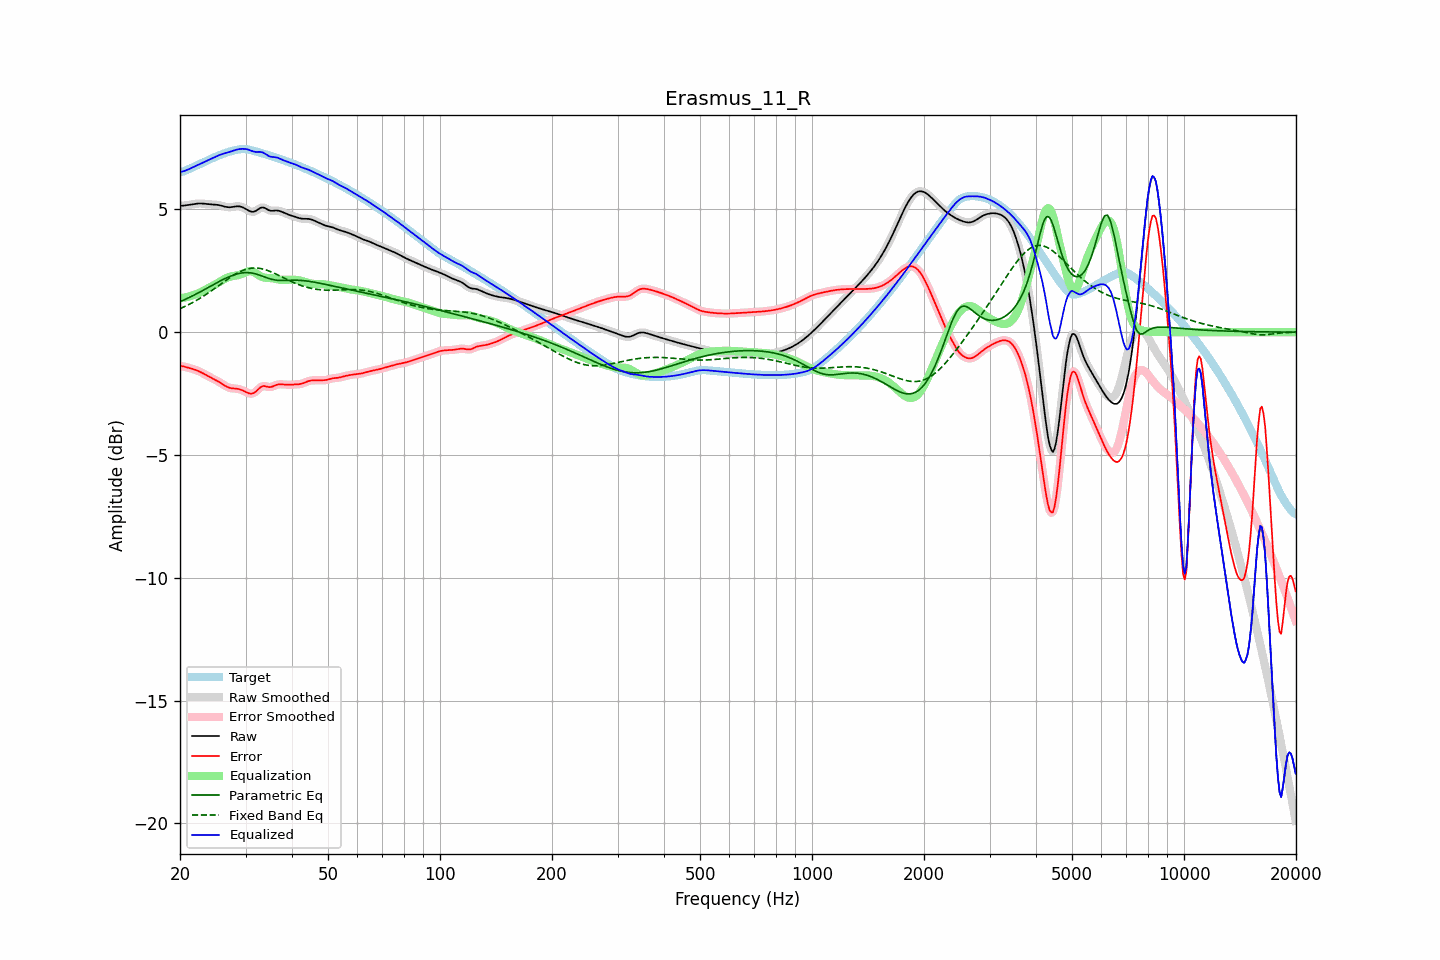

The file beside this chart, header and first rows:
frequency, raw, error, smoothed, error_smoothed, equalization, parametric_eq, fixed_band_eq, equalized_raw, equalized_smoothed, target
20.00, 5.14, -1.38, 5.14, -1.38, 1.38, 1.24, 0.96, 6.52, 6.52, 6.52
20.20, 5.15, -1.38, 5.15, -1.39, 1.39, 1.27, 0.99, 6.53, 6.53, 6.53
20.40, 5.15, -1.39, 5.15, -1.40, 1.40, 1.30, 1.02, 6.55, 6.55, 6.54
20.61, 5.16, -1.41, 5.16, -1.41, 1.41, 1.33, 1.05, 6.57, 6.57, 6.57
20.81, 5.17, -1.43, 5.17, -1.43, 1.43, 1.36, 1.08, 6.59, 6.59, 6.60
21.02, 5.18, -1.44, 5.18, -1.44, 1.44, 1.39, 1.11, 6.62, 6.62, 6.62
21.23, 5.19, -1.46, 5.19, -1.46, 1.46, 1.42, 1.14, 6.65, 6.65, 6.65
21.44, 5.20, -1.48, 5.20, -1.48, 1.48, 1.45, 1.18, 6.68, 6.68, 6.69
21.66, 5.21, -1.50, 5.21, -1.50, 1.50, 1.48, 1.21, 6.71, 6.71, 6.72
21.87, 5.22, -1.52, 5.22, -1.52, 1.52, 1.52, 1.25, 6.75, 6.75, 6.75
22.09, 5.23, -1.55, 5.23, -1.55, 1.55, 1.55, 1.28, 6.78, 6.78, 6.78
22.31, 5.24, -1.57, 5.24, -1.57, 1.57, 1.59, 1.32, 6.81, 6.81, 6.81
22.54, 5.24, -1.60, 5.24, -1.60, 1.60, 1.62, 1.36, 6.84, 6.84, 6.84
22.76, 5.24, -1.63, 5.24, -1.63, 1.63, 1.66, 1.40, 6.87, 6.87, 6.87
22.99, 5.24, -1.66, 5.24, -1.66, 1.67, 1.69, 1.44, 6.90, 6.90, 6.90
23.22, 5.23, -1.70, 5.23, -1.70, 1.70, 1.73, 1.49, 6.93, 6.93, 6.93
23.45, 5.22, -1.74, 5.22, -1.74, 1.74, 1.76, 1.53, 6.96, 6.96, 6.96
23.69, 5.22, -1.77, 5.22, -1.77, 1.77, 1.80, 1.57, 6.99, 6.99, 6.99
23.92, 5.21, -1.81, 5.21, -1.81, 1.81, 1.83, 1.62, 7.02, 7.02, 7.02
24.16, 5.20, -1.85, 5.21, -1.85, 1.84, 1.87, 1.66, 7.05, 7.05, 7.05
24.40, 5.20, -1.88, 5.20, -1.88, 1.88, 1.91, 1.71, 7.08, 7.08, 7.08
24.65, 5.20, -1.91, 5.20, -1.91, 1.91, 1.94, 1.75, 7.11, 7.11, 7.11
24.89, 5.19, -1.94, 5.19, -1.94, 1.95, 1.98, 1.80, 7.14, 7.14, 7.14
25.14, 5.19, -1.98, 5.19, -1.98, 1.98, 2.01, 1.85, 7.17, 7.17, 7.16
25.39, 5.18, -2.01, 5.18, -2.01, 2.02, 2.05, 1.89, 7.20, 7.20, 7.19
25.65, 5.16, -2.05, 5.16, -2.05, 2.06, 2.08, 1.94, 7.22, 7.22, 7.22
25.91, 5.15, -2.10, 5.15, -2.10, 2.10, 2.12, 1.99, 7.25, 7.25, 7.24
26.16, 5.13, -2.14, 5.13, -2.14, 2.14, 2.15, 2.04, 7.27, 7.27, 7.27
26.43, 5.11, -2.18, 5.11, -2.18, 2.18, 2.18, 2.08, 7.29, 7.29, 7.29
26.69, 5.10, -2.22, 5.10, -2.22, 2.21, 2.21, 2.13, 7.31, 7.31, 7.31
26.96, 5.09, -2.25, 5.09, -2.25, 2.24, 2.24, 2.18, 7.32, 7.32, 7.34
27.23, 5.09, -2.27, 5.09, -2.27, 2.26, 2.27, 2.22, 7.34, 7.34, 7.36
27.50, 5.09, -2.28, 5.09, -2.28, 2.27, 2.30, 2.26, 7.37, 7.37, 7.37
27.77, 5.10, -2.29, 5.10, -2.29, 2.29, 2.32, 2.31, 7.39, 7.39, 7.39
28.05, 5.11, -2.29, 5.11, -2.29, 2.30, 2.34, 2.35, 7.41, 7.41, 7.41
28.33, 5.12, -2.30, 5.12, -2.30, 2.31, 2.36, 2.38, 7.43, 7.43, 7.42
28.62, 5.13, -2.31, 5.12, -2.31, 2.32, 2.38, 2.42, 7.44, 7.44, 7.43
28.90, 5.12, -2.32, 5.12, -2.32, 2.33, 2.39, 2.45, 7.46, 7.45, 7.44
29.19, 5.10, -2.35, 5.11, -2.35, 2.36, 2.41, 2.48, 7.46, 7.46, 7.45
29.48, 5.08, -2.37, 5.08, -2.37, 2.38, 2.42, 2.51, 7.47, 7.47, 7.46
29.78, 5.05, -2.40, 5.05, -2.40, 2.41, 2.42, 2.54, 7.46, 7.46, 7.45
30.08, 5.01, -2.44, 5.01, -2.44, 2.44, 2.42, 2.56, 7.46, 7.46, 7.45
30.38, 4.98, -2.47, 4.97, -2.47, 2.47, 2.42, 2.58, 7.44, 7.44, 7.44
30.68, 4.94, -2.49, 4.94, -2.49, 2.48, 2.42, 2.59, 7.42, 7.42, 7.43
30.99, 4.91, -2.50, 4.91, -2.50, 2.48, 2.41, 2.60, 7.39, 7.40, 7.42
31.30, 4.90, -2.50, 4.90, -2.50, 2.47, 2.40, 2.61, 7.37, 7.37, 7.40
31.61, 4.91, -2.47, 4.91, -2.47, 2.44, 2.39, 2.61, 7.35, 7.35, 7.38
31.93, 4.93, -2.43, 4.94, -2.43, 2.41, 2.37, 2.61, 7.34, 7.34, 7.36
32.24, 4.98, -2.37, 4.98, -2.37, 2.36, 2.35, 2.61, 7.34, 7.34, 7.34
32.57, 5.02, -2.30, 5.02, -2.31, 2.32, 2.33, 2.60, 7.34, 7.34, 7.33
32.89, 5.06, -2.25, 5.06, -2.25, 2.28, 2.31, 2.59, 7.34, 7.34, 7.31
33.22, 5.08, -2.21, 5.08, -2.21, 2.25, 2.29, 2.58, 7.33, 7.32, 7.29
33.55, 5.08, -2.19, 5.07, -2.20, 2.23, 2.26, 2.56, 7.30, 7.30, 7.27
33.89, 5.05, -2.20, 5.05, -2.20, 2.22, 2.24, 2.54, 7.26, 7.26, 7.25
34.23, 5.01, -2.22, 5.01, -2.22, 2.21, 2.21, 2.52, 7.22, 7.22, 7.23
34.57, 4.97, -2.23, 4.98, -2.23, 2.21, 2.19, 2.50, 7.18, 7.18, 7.21
34.92, 4.95, -2.24, 4.95, -2.23, 2.20, 2.17, 2.47, 7.15, 7.16, 7.19
35.27, 4.94, -2.22, 4.94, -2.22, 2.20, 2.15, 2.45, 7.14, 7.14, 7.17
35.62, 4.94, -2.20, 4.94, -2.20, 2.19, 2.14, 2.42, 7.13, 7.13, 7.14
35.97, 4.95, -2.17, 4.95, -2.17, 2.18, 2.13, 2.39, 7.13, 7.13, 7.12
... 635 more rows
